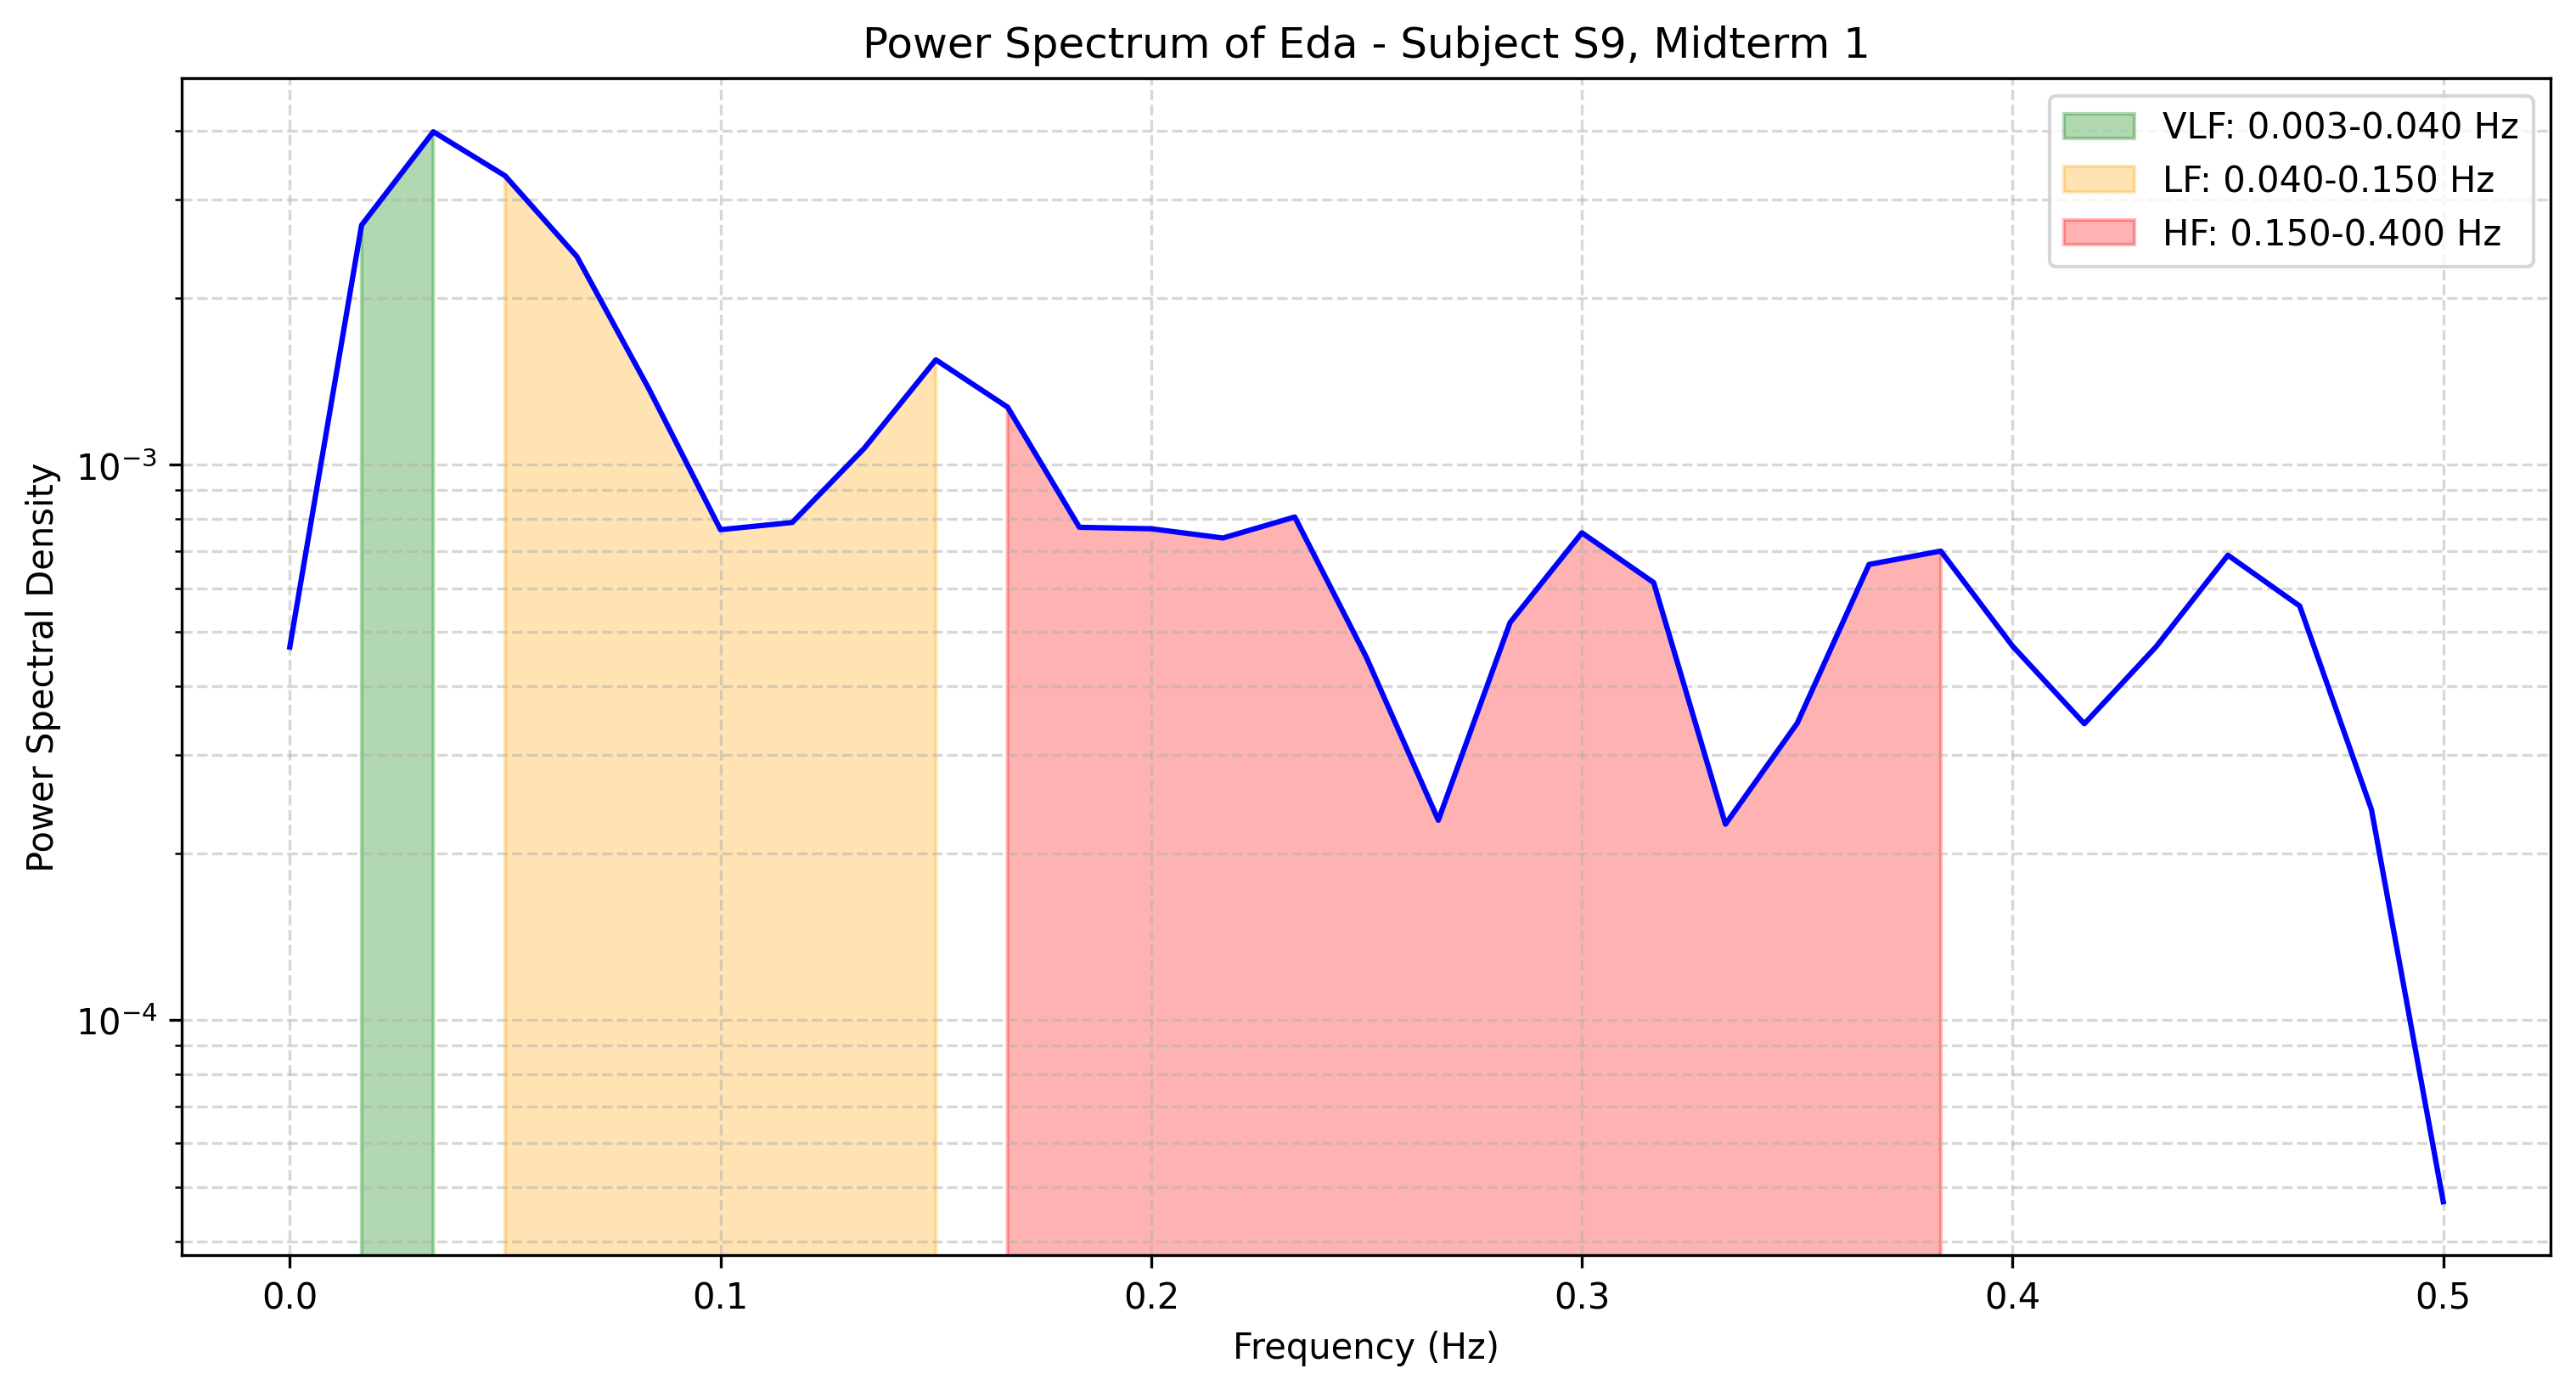

The file beside this chart, header and first rows:
frequency, power
0.0, 0.0004699
0.01667, 0.002703
0.03333, 0.00398
0.05, 0.003316
0.06667, 0.002372
0.08333, 0.001373
0.1, 0.0007646
0.1167, 0.0007877
0.1333, 0.00107
0.15, 0.001546
0.1667, 0.00127
0.1833, 0.0007721
0.2, 0.0007675
0.2167, 0.0007386
0.2333, 0.0008058
0.25, 0.0004498
0.2667, 0.0002292
0.2833, 0.0005203
0.3, 0.0007547
0.3167, 0.000614
0.3333, 0.0002254
0.35, 0.0003427
0.3667, 0.0006619
0.3833, 0.0006996
0.4, 0.0004718
0.4167, 0.0003419
0.4333, 0.0004707
0.45, 0.0006878
0.4667, 0.0005571
0.4833, 0.0002394
0.5, 4.7108748381756296e-05
